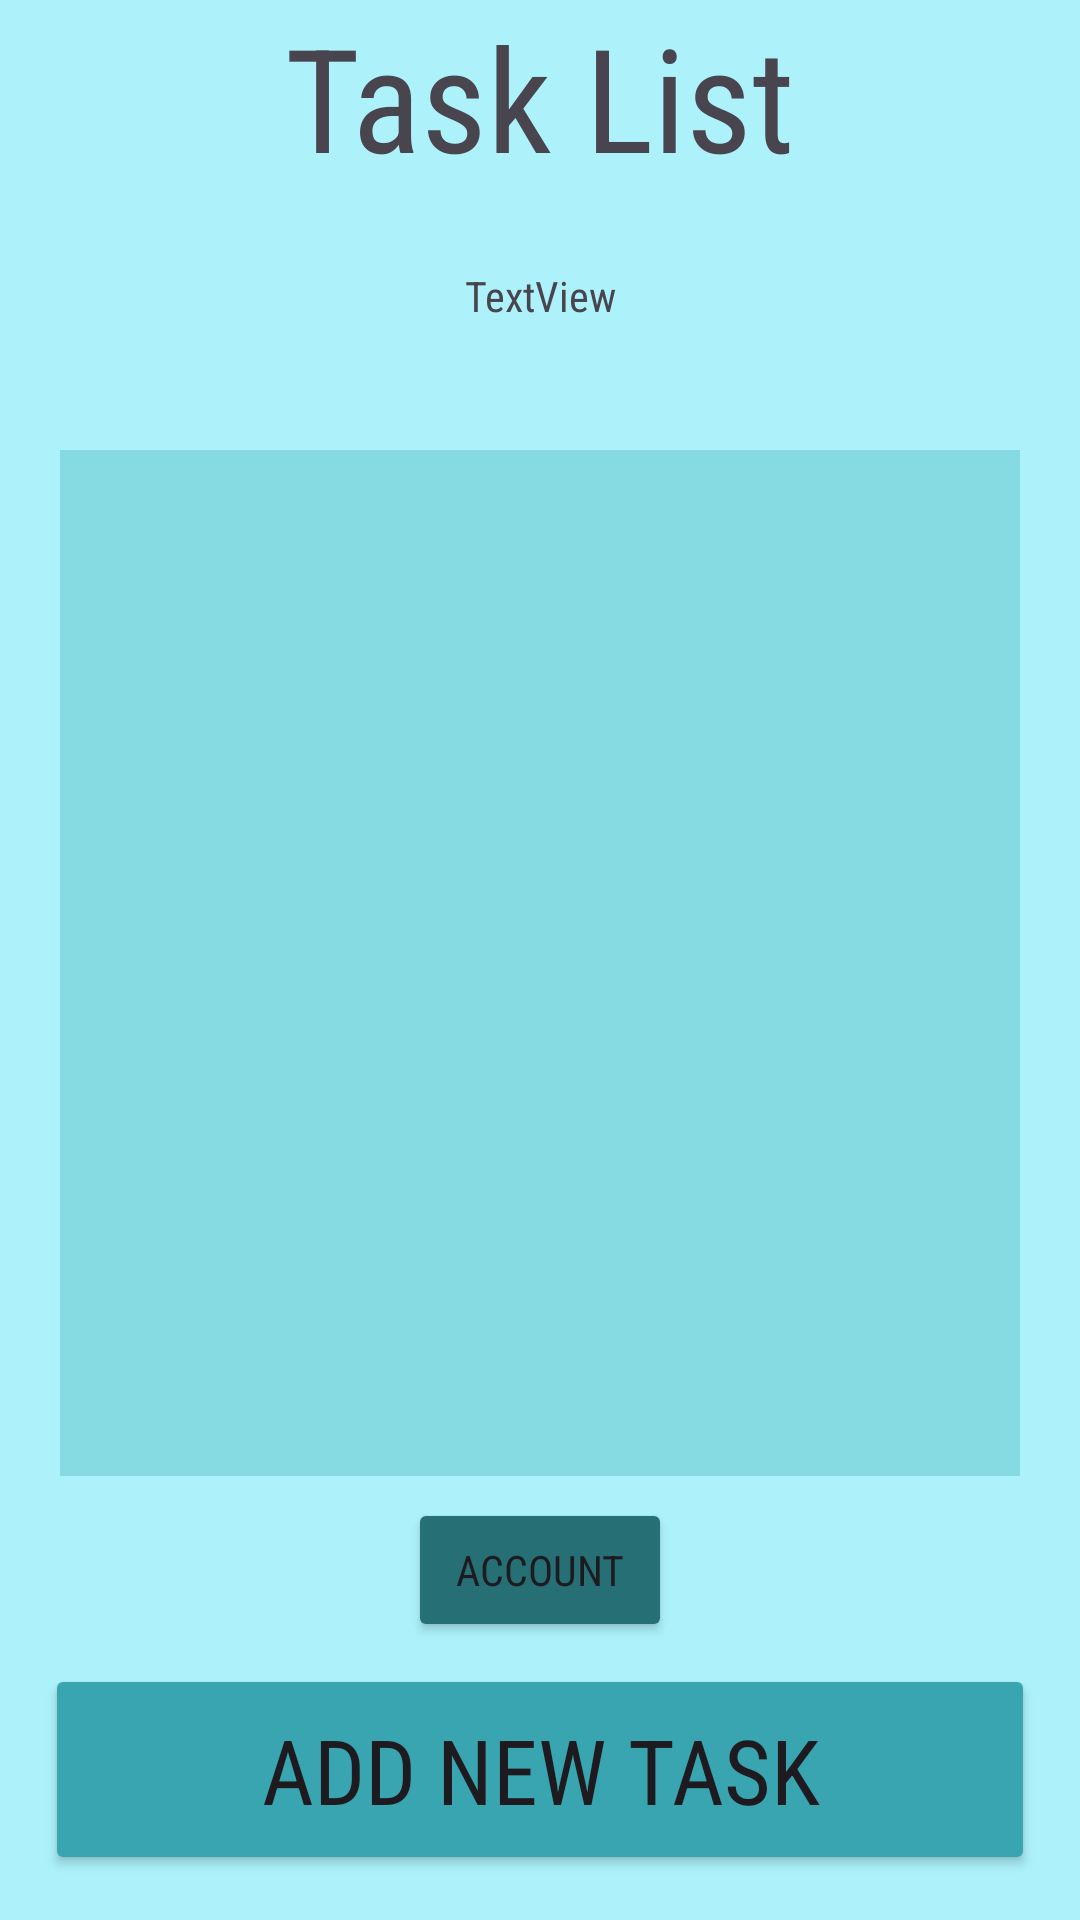

This screen was rendered from an Android layout file. Write that file and the resources it references.
<!-- AndroidManifest.xml: application theme Theme.TaskManagerVFSJDS -->
<!-- res/layout/activity_main.xml -->
<?xml version="1.0" encoding="utf-8"?>
<androidx.constraintlayout.widget.ConstraintLayout xmlns:android="http://schemas.android.com/apk/res/android"
    xmlns:app="http://schemas.android.com/apk/res-auto"
    xmlns:tools="http://schemas.android.com/tools"
    android:id="@+id/main"
    android:layout_width="match_parent"
    android:layout_height="match_parent"
    android:background="#ADF2FB"
    android:backgroundTint="#ADF2FB"
    tools:context=".DisplayTasks">

    <LinearLayout
        android:id="@+id/mainLayout_id"
        android:layout_width="0dp"
        android:layout_height="wrap_content"
        android:layout_marginStart="20dp"
        android:layout_marginEnd="20dp"
        android:layout_marginBottom="20dp"
        android:background="#86DAE2"
        android:orientation="vertical"
        app:layout_constraintBottom_toBottomOf="parent"
        app:layout_constraintEnd_toEndOf="parent"
        app:layout_constraintHorizontal_bias="0.48"
        app:layout_constraintStart_toStartOf="parent"
        app:layout_constraintTop_toTopOf="parent"
        app:layout_constraintVertical_bias="0.53999996">

        <Space
            android:layout_width="match_parent"
            android:layout_height="wrap_content" />

        <androidx.recyclerview.widget.RecyclerView
            android:id="@+id/tskList_id"
            android:layout_width="match_parent"
            android:layout_height="342dp"
            android:padding="20dp">

        </androidx.recyclerview.widget.RecyclerView>

        <Space
            android:layout_width="wrap_content"
            android:layout_height="wrap_content" />

    </LinearLayout>

    <Button
        android:id="@+id/saveTask_id"
        android:layout_width="match_parent"
        android:layout_height="wrap_content"
        android:layout_margin="15dp"
        android:backgroundTint="#38A5B0"
        android:fontFamily="sans-serif-condensed"
        android:padding="15dp"
        android:text="Add new task"
        android:textColorLink="#10848E"
        android:textSize="30sp"
        app:layout_constraintBottom_toBottomOf="parent"
        app:layout_constraintTop_toBottomOf="@+id/mainLayout_id"
        app:layout_constraintVertical_bias="1.0"
        tools:layout_editor_absoluteX="29dp" />

    <TextView
        android:id="@+id/Title_id"
        android:layout_width="match_parent"
        android:layout_height="wrap_content"
        android:fontFamily="sans-serif-condensed"
        android:lineSpacingExtra="8sp"
        android:text="Task List"
        android:textAlignment="center"
        android:textSize="48sp"
        app:layout_constraintTop_toTopOf="parent"
        tools:layout_editor_absoluteX="0dp" />

    <TextView
        android:id="@+id/statusText_id"
        android:layout_width="wrap_content"
        android:layout_height="wrap_content"
        android:layout_marginStart="20dp"
        android:layout_marginEnd="20dp"
        android:fontFamily="sans-serif-condensed"
        android:text="TextView"
        app:layout_constraintBottom_toTopOf="@+id/mainLayout_id"
        app:layout_constraintEnd_toEndOf="parent"
        app:layout_constraintStart_toStartOf="parent"
        app:layout_constraintTop_toBottomOf="@+id/Title_id"
        app:layout_constraintVertical_bias="0.37" />

    <Button
        android:id="@+id/DisplayLoginButton_id"
        android:layout_width="wrap_content"
        android:layout_height="wrap_content"
        android:backgroundTint="#256F75"
        android:fontFamily="sans-serif-condensed"
        android:text="Account"
        android:textColorLink="#38A5B0"
        app:layout_constraintBottom_toTopOf="@+id/saveTask_id"
        app:layout_constraintEnd_toEndOf="parent"
        app:layout_constraintStart_toStartOf="parent"
        app:layout_constraintTop_toBottomOf="@+id/mainLayout_id" />

</androidx.constraintlayout.widget.ConstraintLayout>
<!-- resources referenced by this layout -->
<resources>
  <style name="Theme.TaskManagerVFSJDS" parent="Base.Theme.TaskManagerVFSJDS" />
  <style name="Base.Theme.TaskManagerVFSJDS" parent="Theme.Material3.DayNight.NoActionBar">
          
          
      </style>
</resources>
